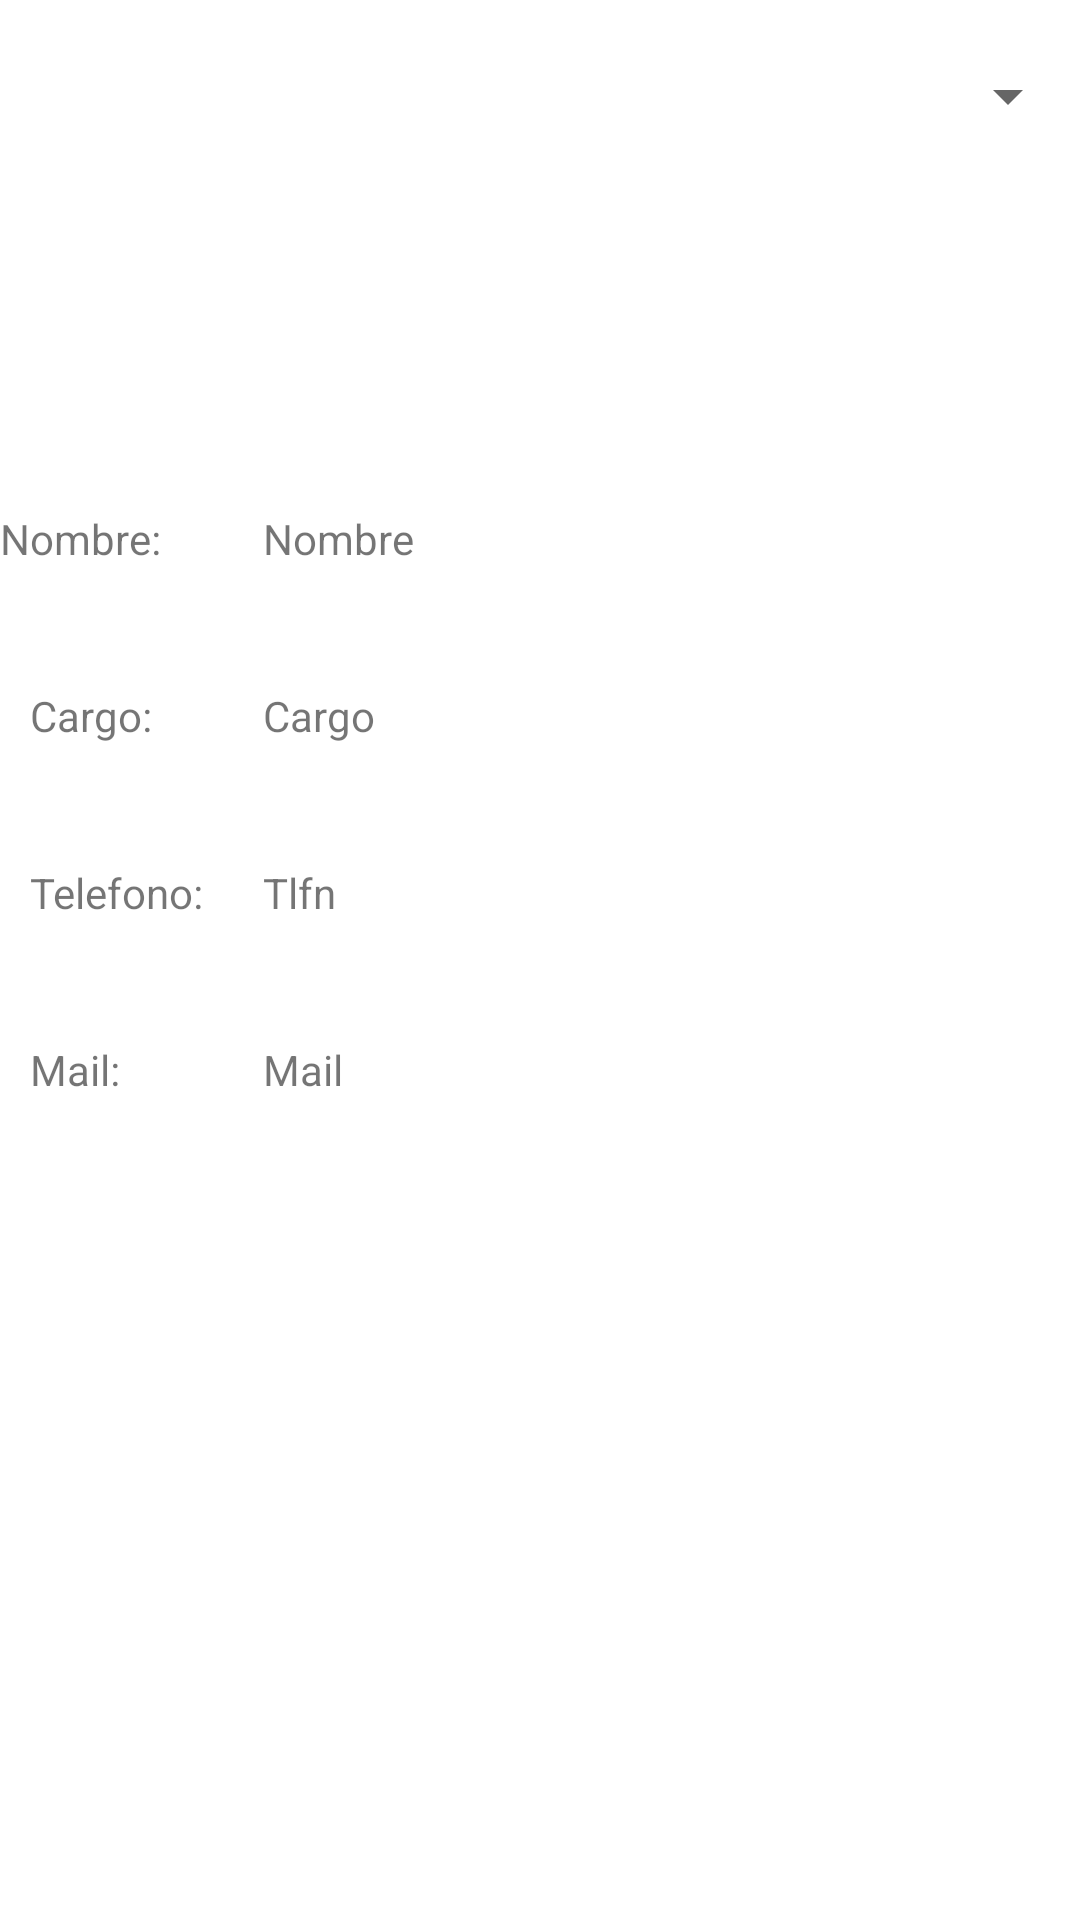

Android layout source for this screen:
<!-- AndroidManifest.xml: application theme Theme.Practica1ev -->
<!-- res/layout/listado_personas.xml -->
<?xml version="1.0" encoding="utf-8"?>
<androidx.constraintlayout.widget.ConstraintLayout xmlns:android="http://schemas.android.com/apk/res/android"
    xmlns:app="http://schemas.android.com/apk/res-auto"
    xmlns:tools="http://schemas.android.com/tools"
    android:layout_width="match_parent"
    android:layout_height="match_parent"
    tools:context=".ListadoPersonasActivity">
    <Spinner
        android:id="@+id/leSpinner"
        android:layout_width="match_parent"
        android:layout_height="wrap_content"
        android:layout_marginTop="20dp"
        app:layout_constraintTop_toTopOf="parent"
        app:layout_constraintLeft_toLeftOf="parent"
        app:layout_constraintRight_toRightOf="parent"
        android:spinnerMode="dropdown"
        />
    <GridLayout
        app:layout_constraintTop_toTopOf="@id/leSpinner"
        app:layout_constraintBottom_toBottomOf="parent"
        app:layout_constraintLeft_toLeftOf="parent"
        app:layout_constraintRight_toRightOf="parent"
        android:layout_marginTop="150dp"
        android:layout_width="match_parent"
        android:layout_height="match_parent"
        android:rowCount="4"
        android:columnCount="2"
        >

        <TextView
            android:id="@+id/listado_personas__label__nombre"
            android:layout_width="wrap_content"
            android:layout_height="wrap_content"
            android:text="Nombre:"
            android:layout_row="0"
            android:layout_column="0"
             />

        <TextView
            android:id="@+id/listado_personas__label__cargo"
            android:layout_width="wrap_content"
            android:layout_height="wrap_content"
            android:layout_row="1"
            android:layout_column="0"
            android:paddingHorizontal="10dp"
            android:paddingVertical="20dp"
            android:text="Cargo:" />

        <TextView
            android:id="@+id/listado_personas__label__telefono"
            android:layout_width="wrap_content"
            android:layout_height="wrap_content"
            android:layout_row="2"
            android:layout_column="0"
            android:paddingHorizontal="10dp"
            android:paddingVertical="20dp"
            android:text="Telefono:"/>

        <TextView
            android:id="@+id/listado_personas__label__mail"
            android:layout_width="wrap_content"
            android:layout_height="wrap_content"
            android:layout_row="3"
            android:layout_column="0"
            android:paddingHorizontal="10dp"
            android:paddingVertical="20dp"
            android:text="Mail:" />

        <TextView
            android:id="@+id/listado_personas__nombre"
            android:layout_width="wrap_content"
            android:layout_height="wrap_content"
            android:layout_row="0"
            android:layout_column="1"
            android:paddingHorizontal="10dp"
            android:paddingVertical="20dp"
            android:text="Nombre" />

        <TextView
            android:id="@+id/listado_personas__cargo"
            android:layout_width="wrap_content"
            android:layout_height="wrap_content"
            android:layout_row="1"
            android:layout_column="1"
            android:paddingHorizontal="10dp"
            android:paddingVertical="20dp"
            android:text="Cargo" />

        <TextView
            android:id="@+id/listado_personas__tlfn"
            android:layout_width="wrap_content"
            android:layout_height="wrap_content"
            android:layout_row="2"
            android:layout_column="1"
            android:paddingHorizontal="10dp"
            android:paddingVertical="20dp"
            android:text="Tlfn" />

        <TextView
            android:id="@+id/listado_personas__mail"
            android:layout_width="wrap_content"
            android:layout_height="wrap_content"
            android:layout_row="3"
            android:layout_column="1"
            android:paddingHorizontal="10dp"
            android:paddingVertical="20dp"
            android:text="Mail" />

    </GridLayout>


</androidx.constraintlayout.widget.ConstraintLayout>
<!-- resources referenced by this layout -->
<resources>
  <style name="Theme.Practica1ev" parent="Theme.MaterialComponents.DayNight.DarkActionBar">
          
          <item name="colorPrimary">@color/purple_500</item>
          <item name="colorPrimaryVariant">@color/purple_700</item>
          <item name="colorOnPrimary">@color/white</item>
          
          <item name="colorSecondary">@color/teal_200</item>
          <item name="colorSecondaryVariant">@color/teal_700</item>
          <item name="colorOnSecondary">@color/black</item>
          
          <item name="android:statusBarColor" tools:targetApi="l">?attr/colorPrimaryVariant</item>
          
      </style>
  <!-- not gathered from this repository: default colours our renderer supplied (Android Studio template values) -->
  <color name="purple_500">#FF6200EE</color>
  <color name="purple_700">#FF3700B3</color>
  <color name="teal_200">#FF03DAC5</color>
  <color name="teal_700">#FF018786</color>
  <color name="black">#FF000000</color>
  <color name="white">#FFFFFFFF</color>
</resources>
